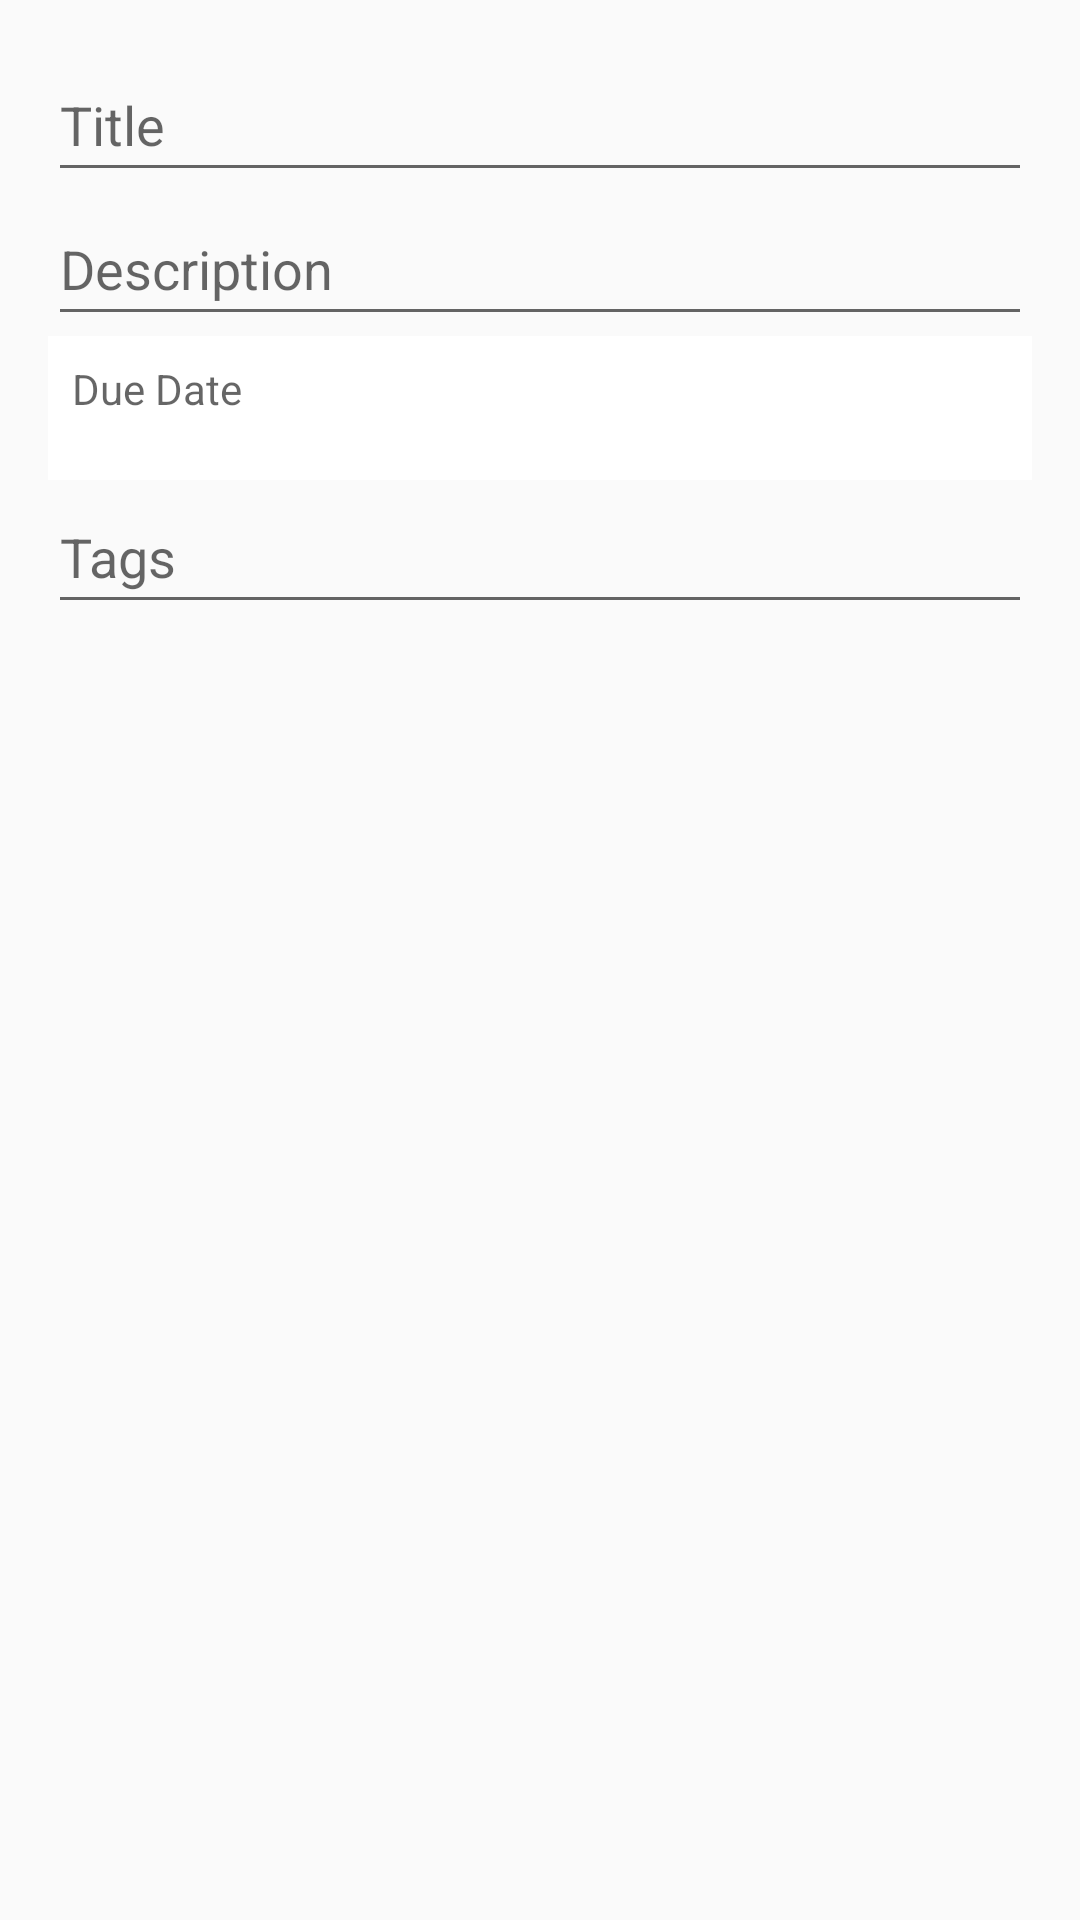

Layout XML and referenced resources for this Android screen:
<!-- AndroidManifest.xml: application theme Theme.AppCompat.Light.NoActionBar -->
<!-- res/layout/dialog_edit_todo.xml -->
<LinearLayout xmlns:android="http://schemas.android.com/apk/res/android"
    android:layout_width="match_parent"
    android:layout_height="wrap_content"
    android:orientation="vertical"
    android:focusable="true"
    android:focusableInTouchMode="true"
    android:padding="16dp">

    <EditText
        android:id="@+id/etEditTitle"
        android:layout_width="match_parent"
        android:layout_height="48dp"
        android:hint="@string/title1" />

    <EditText
        android:id="@+id/etEditDescription"
        android:layout_width="match_parent"
        android:layout_height="48dp"
        android:hint="@string/description1" />

    <TextView
        android:id="@+id/etEditDueDate"
        android:layout_width="match_parent"
        android:layout_height="48dp"
        android:hint="@string/due_date"
        android:padding="8dp"
        android:background="@android:color/white"
        android:textColor="@android:color/black"
        android:clickable="true"
        android:focusable="false" />

    <EditText
        android:id="@+id/etEditTags"
        android:layout_width="match_parent"
        android:layout_height="48dp"
        android:autofillHints=""
        android:hint="@string/tags1" />
</LinearLayout>
<!-- resources referenced by this layout -->
<resources>
  <string name="description1">Description</string>
  <string name="due_date">Due Date</string>
  <string name="tags1">Tags</string>
  <string name="title1">Title</string>
</resources>
